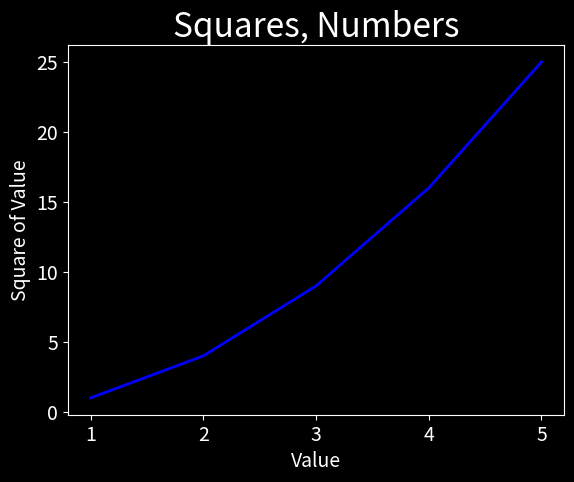

Here is the Python script that generated this plot:
import matplotlib.pyplot as plt

input_values = [1, 2, 3, 4, 5]
squares = [1, 4, 9, 16, 25]
plt.style.use('dark_background')
fig, ax = plt.subplots()
ax.plot(input_values, squares, linewidth=2, color='blue')
# diagram's name and x and y
ax.set_title('Squares, Numbers', fontsize=24)
ax.set_xlabel('Value', fontsize=14)
ax.set_ylabel('Square of Value', fontsize=14)

ax.tick_params(axis='both', labelsize=14)


plt.show()
